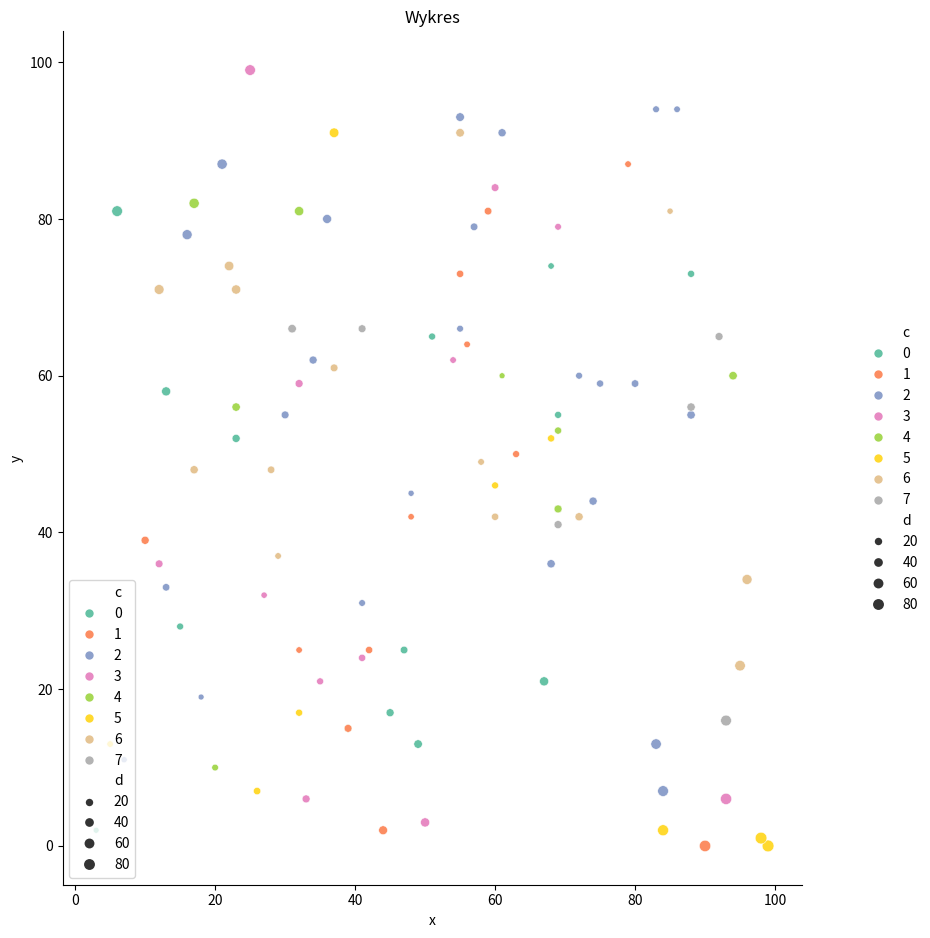

This chart was generated by the following Python code:
import pandas as pd
import numpy as np
import seaborn as sns
import matplotlib.pyplot as plt


data = {'a': np.random.randint(0, 100, 100),
        'b': np.random.randint(0, 100, 100),
        'c': np.random.randint(0, 8, 100)}
data['tmp'] = data['a']-data['b']
data['d'] = np.abs(data['tmp'])
df = pd.DataFrame(data)
wykres = sns.relplot(data=df, x='a', y='b', palette='Set2', size='d', hue='c')
plt.legend(loc='lower left')

plt.xlabel("x")
plt.ylabel("y")
plt.title("Wykres")

wykres.fig.set_size_inches(10, 10)
plt.show()
